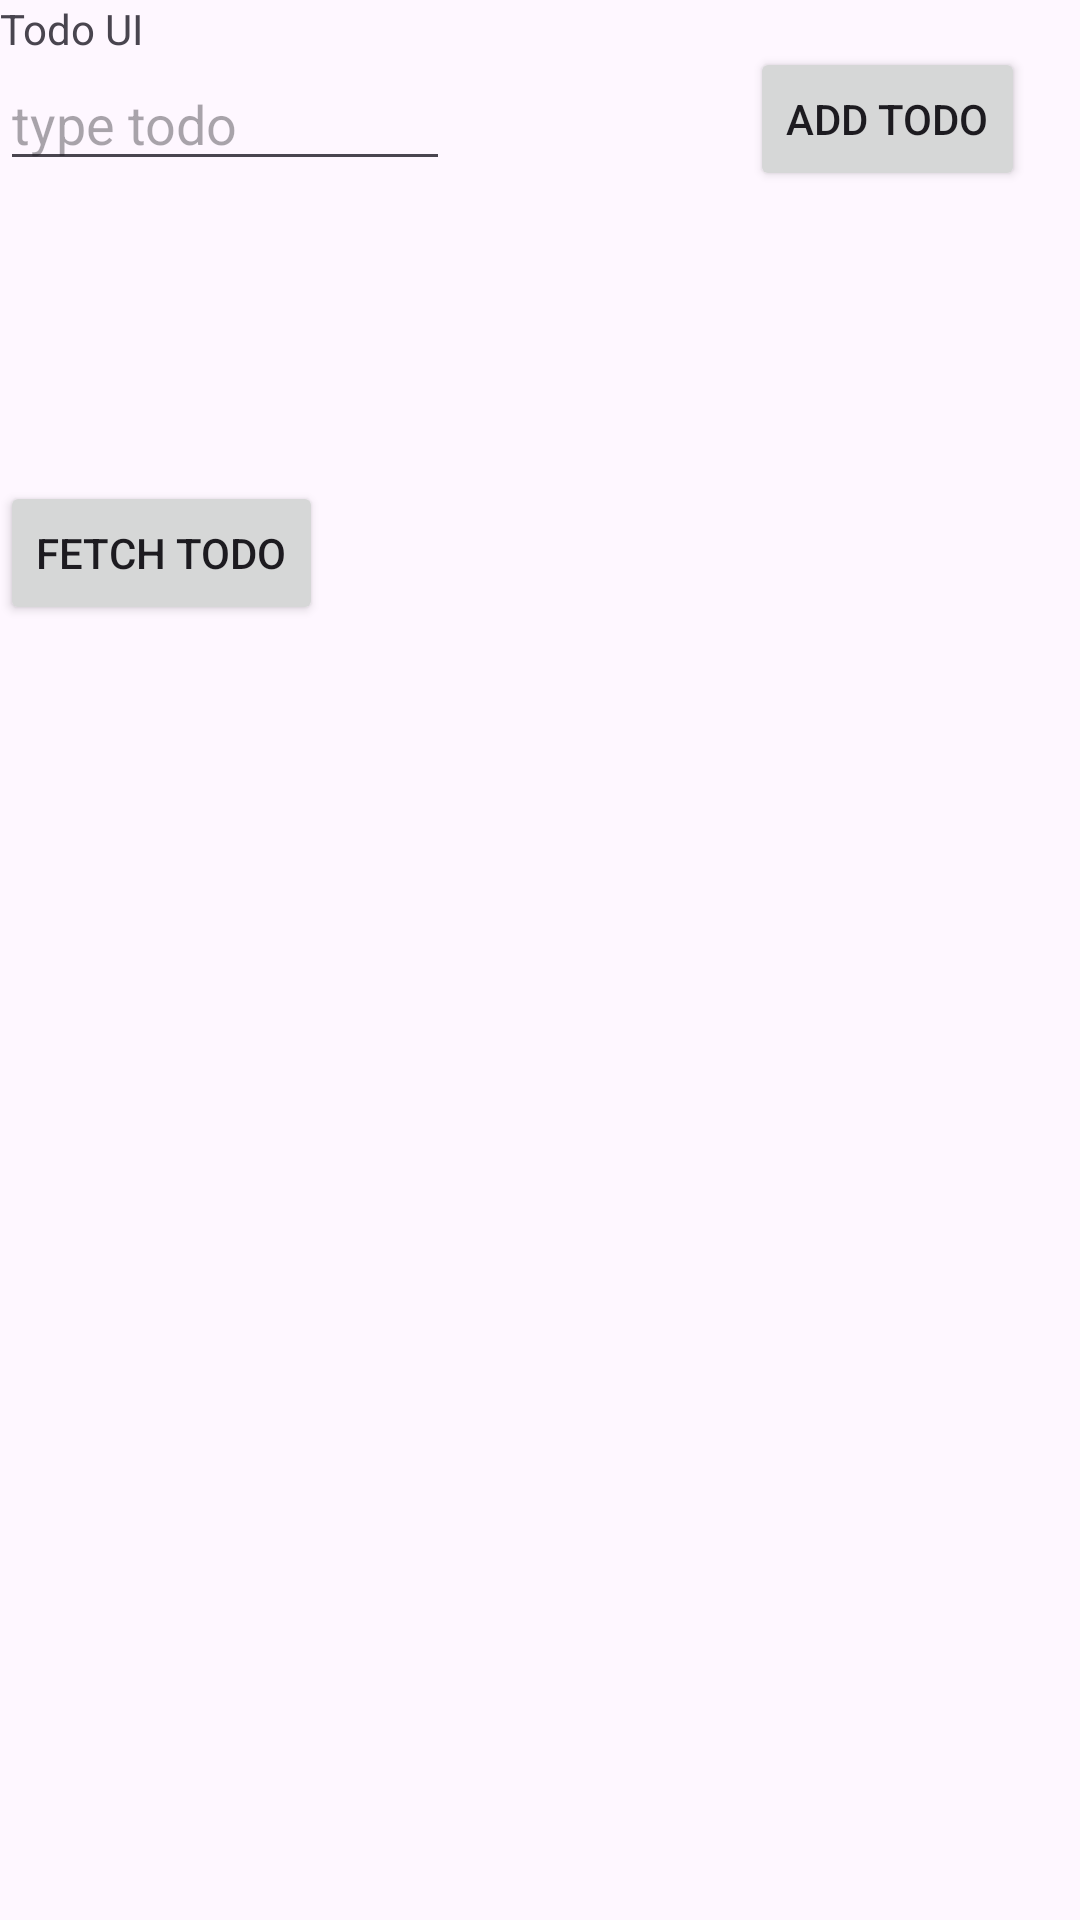

Layout XML and referenced resources for this Android screen:
<!-- AndroidManifest.xml: activity theme Theme.TestesBiryani -->
<!-- res/layout/activity_main.xml -->
<?xml version="1.0" encoding="utf-8"?>
<androidx.constraintlayout.widget.ConstraintLayout xmlns:android="http://schemas.android.com/apk/res/android"
        xmlns:app="http://schemas.android.com/apk/res-auto"
        xmlns:tools="http://schemas.android.com/tools"
        android:id="@+id/main"
        android:layout_width="match_parent"
        android:layout_height="match_parent"
        tools:context=".MainActivity2">

    <TextView
            android:id="@+id/textmain2"
            android:layout_width="match_parent"
            android:layout_height="wrap_content"
            android:text="Todo UI" />

    <EditText
            android:id="@+id/edittext"
            android:layout_width="150dp"
            android:layout_height="wrap_content"
            android:hint="type todo"
            app:layout_constraintStart_toStartOf="parent"
            app:layout_constraintTop_toBottomOf="@id/textmain2" />

    <Button
            android:id="@+id/todobutton"
            android:layout_width="wrap_content"
            android:layout_height="wrap_content"
            android:layout_marginStart="100dp"
            android:text="Add todo"
            app:layout_constraintBottom_toBottomOf="@id/edittext"
            app:layout_constraintStart_toEndOf="@id/edittext"
            app:layout_constraintTop_toTopOf="@id/edittext"

            />

    <Button
            android:id="@+id/fetchtodo"
            android:layout_width="wrap_content"
            android:layout_height="wrap_content"
            android:layout_marginTop="100dp"
            android:text="Fetch Todo"
            app:layout_constraintStart_toStartOf="parent"
            app:layout_constraintTop_toBottomOf="@id/edittext"

            />

    <TextView
            android:id="@+id/result"
            android:layout_width="match_parent"
            android:layout_height="wrap_content"
            android:layout_marginTop="20dp"
            app:layout_constraintStart_toStartOf="parent"
            app:layout_constraintTop_toBottomOf="@id/fetchtodo" />

    <androidx.recyclerview.widget.RecyclerView
            android:id="@+id/recycler_view"
            android:layout_width="match_parent"
            android:layout_height="100dp"
            android:layout_marginTop="20dp"
            android:orientation="vertical"
            app:layout_constraintStart_toStartOf="parent"
            app:layout_constraintTop_toBottomOf="@id/fetchtodo" />


    <FrameLayout
            android:id="@+id/frame"
            android:layout_width="match_parent"
            android:layout_height="match_parent"
            app:layout_constraintStart_toStartOf="parent"
            app:layout_constraintEnd_toEndOf="parent"
            app:layout_constraintTop_toTopOf="parent"
            app:layout_constraintBottom_toBottomOf="parent"
            android:gravity="center" />
    />

</androidx.constraintlayout.widget.ConstraintLayout>
<!-- resources referenced by this layout -->
<resources>
  <style name="Theme.TestesBiryani" parent="android:Theme.Material.Light.NoActionBar" />
</resources>
